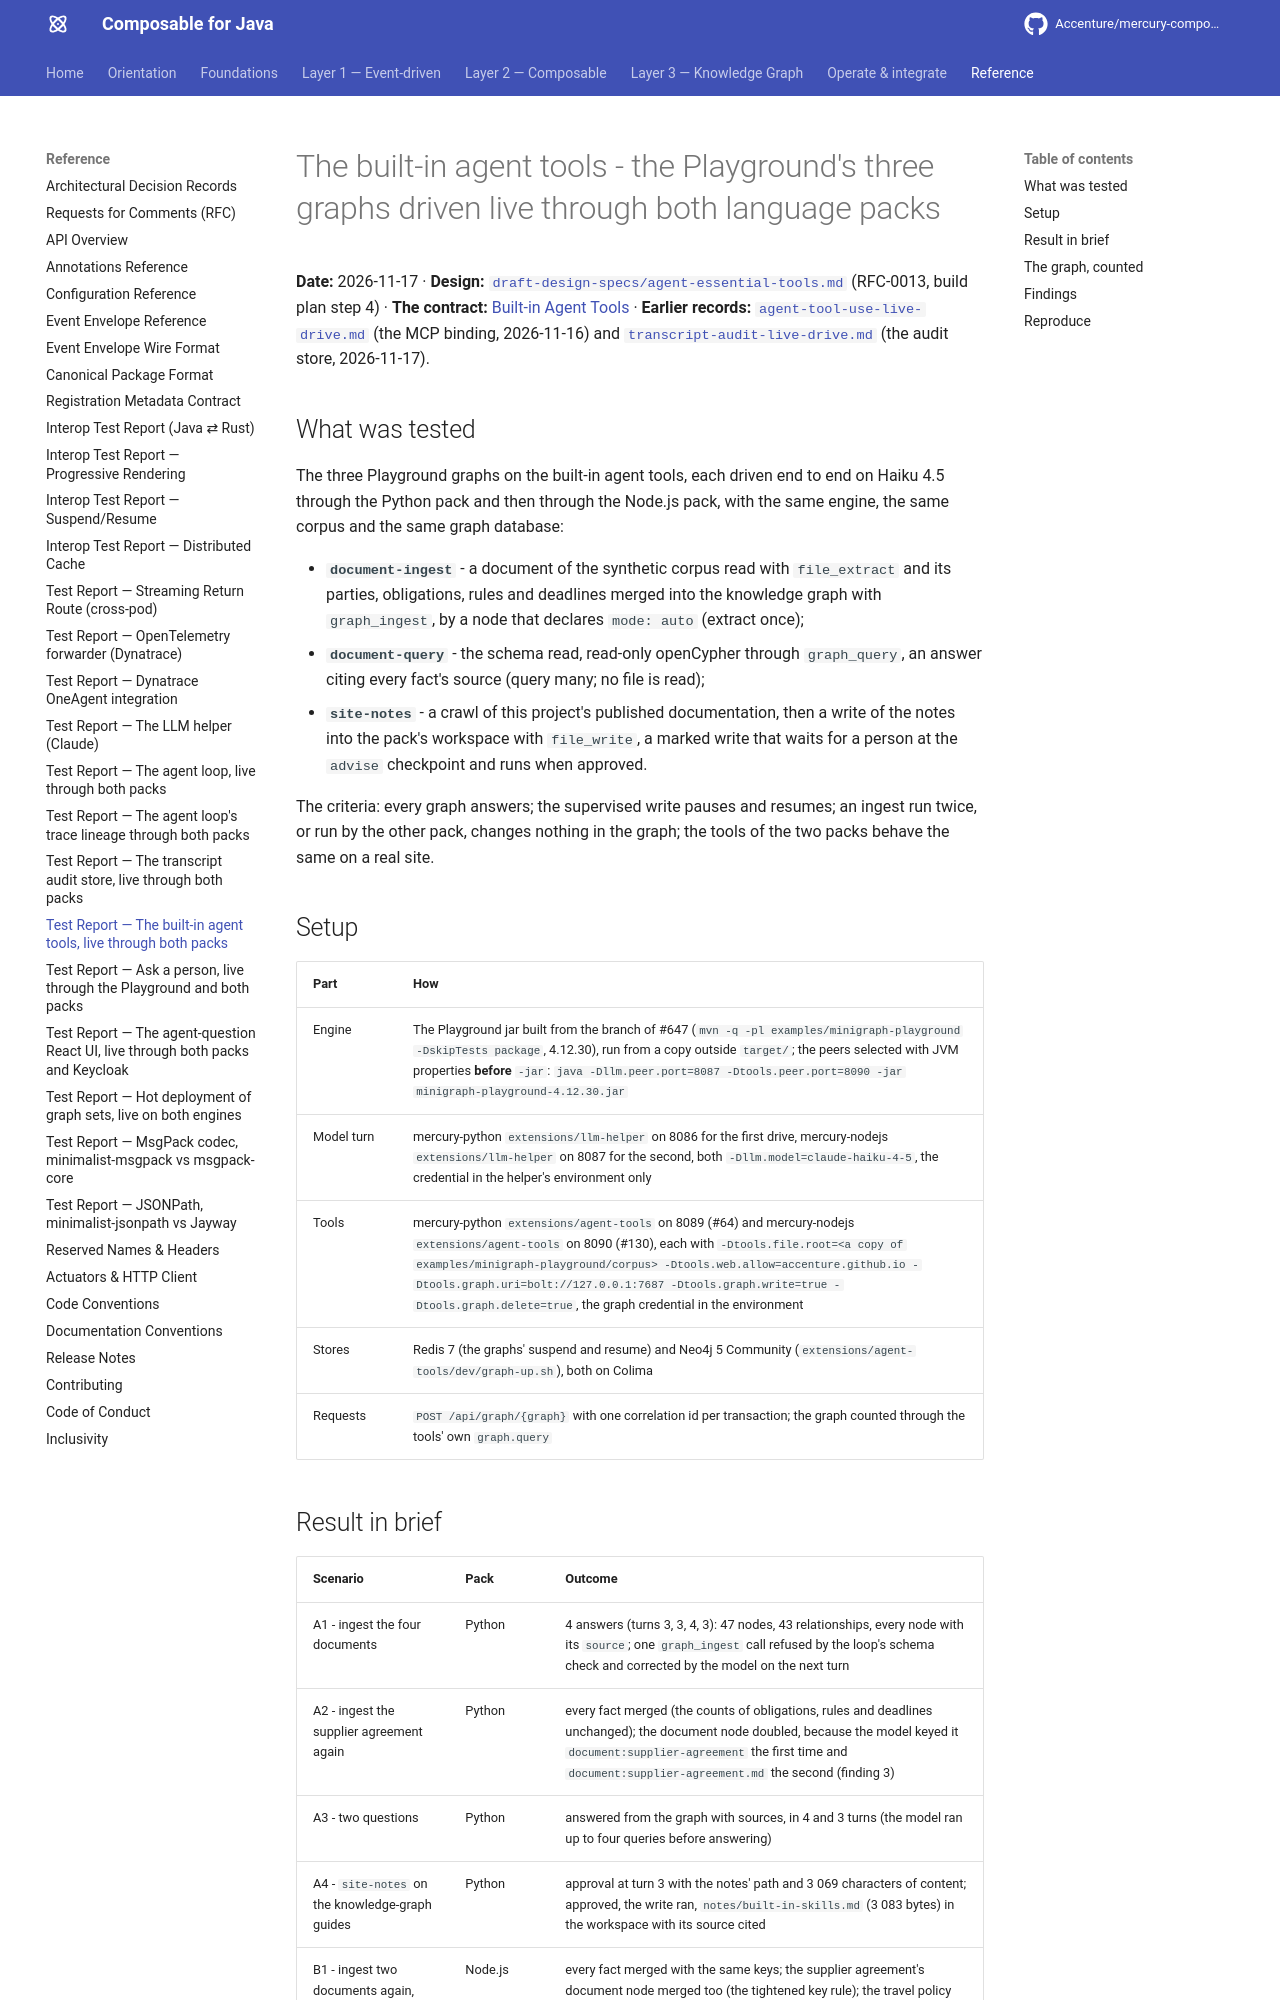

repository: Accenture/mercury-composable · page: test-reports/agent-tools-live-drive/index.html · generator: mkdocs

# The built-in agent tools - the Playground's three graphs driven live through both language packs

**Date:** 2026-11-17 · **Design:** [`draft-design-specs/agent-essential-tools.md`](https://github.com/Accenture/mercury-composable/blob/main/draft-design-specs/agent-essential-tools.md) (RFC-0013, build plan step 4)
· **The contract:** [Built-in Agent Tools](../guides/agent-tools.md) · **Earlier records:** [`agent-tool-use-live-drive.md`](agent-tool-use-live-drive.md)
(the MCP binding, 2026-11-16) and [`transcript-audit-live-drive.md`](transcript-audit-live-drive.md) (the audit store, 2026-11-17).

## What was tested

The three Playground graphs on the built-in agent tools, each driven end to end on Haiku 4.5 through the Python pack and
then through the Node.js pack, with the same engine, the same corpus and the same graph database:

- **`document-ingest`** - a document of the synthetic corpus read with `file_extract` and its parties, obligations, rules
  and deadlines merged into the knowledge graph with `graph_ingest`, by a node that declares `mode: auto` (extract once);
- **`document-query`** - the schema read, read-only openCypher through `graph_query`, an answer citing every fact's source
  (query many; no file is read);
- **`site-notes`** - a crawl of this project's published documentation, then a write of the notes into the pack's
  workspace with `file_write`, a marked write that waits for a person at the `advise` checkpoint and runs when approved.

The criteria: every graph answers; the supervised write pauses and resumes; an ingest run twice, or run by the other pack,
changes nothing in the graph; the tools of the two packs behave the same on a real site.

## Setup

| Part | How |
| --- | --- |
| Engine | The Playground jar built from the branch of #647 (`mvn -q -pl examples/minigraph-playground -DskipTests package`, 4.12.30), run from a copy outside `target/`; the peers selected with JVM properties **before** `-jar`: `java -Dllm.peer.port=8087 -Dtools.peer.port=8090 -jar minigraph-playground-4.12.30.jar` |
| Model turn | mercury-python `extensions/llm-helper` on 8086 for the first drive, mercury-nodejs `extensions/llm-helper` on 8087 for the second, both `-Dllm.model=claude-haiku-4-5`, the credential in the helper's environment only |
| Tools | mercury-python `extensions/agent-tools` on 8089 (#64) and mercury-nodejs `extensions/agent-tools` on 8090 (#130), each with `-Dtools.file.root=<a copy of examples/minigraph-playground/corpus> -Dtools.web.allow=accenture.github.io -Dtools.graph.uri=bolt://127.0.0.1:7687 -Dtools.graph.write=true -Dtools.graph.delete=true`, the graph credential in the environment |
| Stores | Redis 7 (the graphs' suspend and resume) and Neo4j 5 Community (`extensions/agent-tools/dev/graph-up.sh`), both on Colima |
| Requests | `POST /api/graph/{graph}` with one correlation id per transaction; the graph counted through the tools' own `graph.query` |
